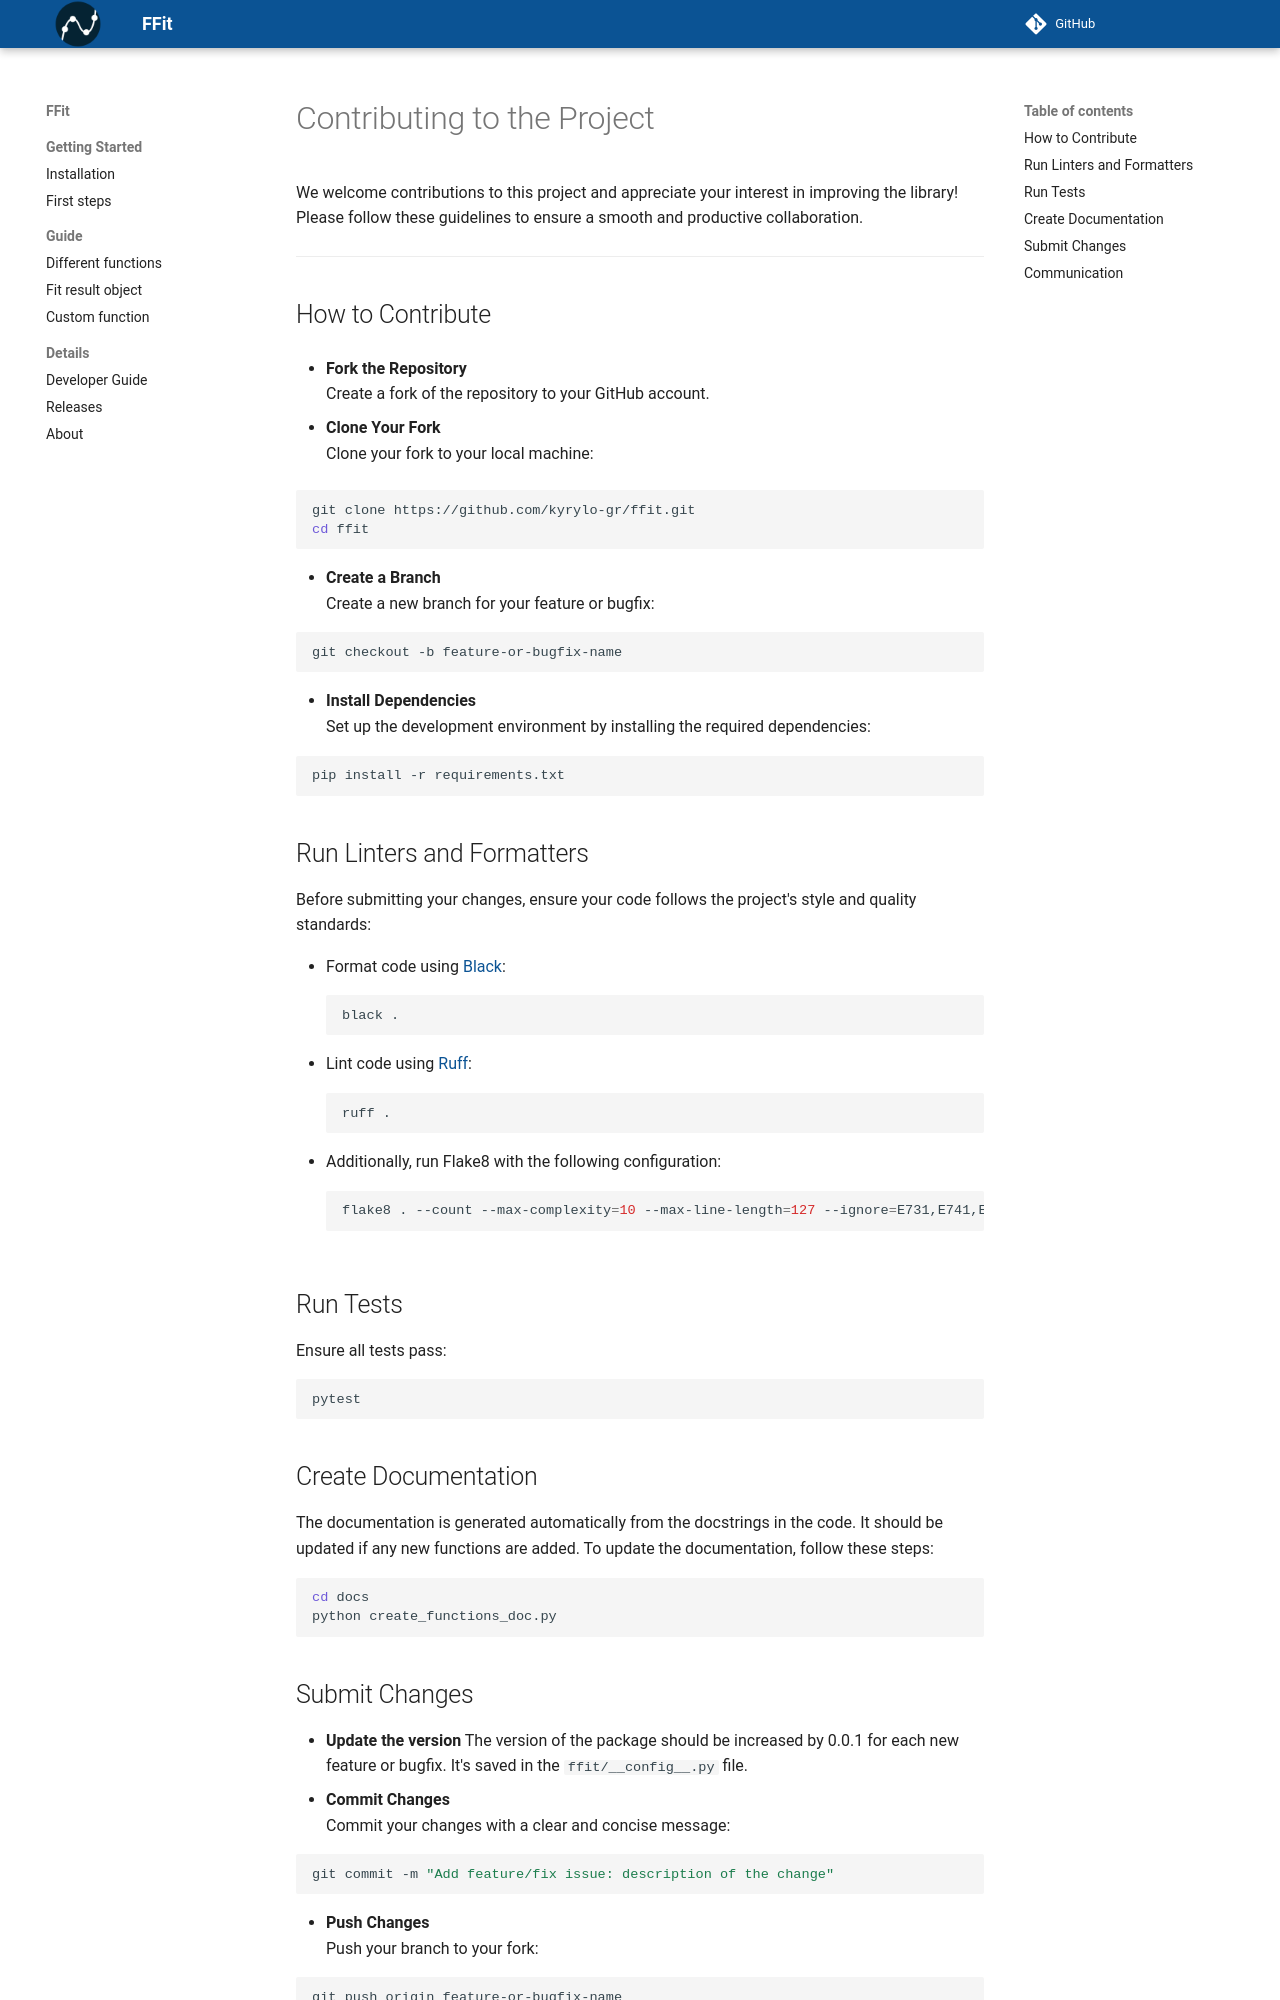

repository: kyrylo-gr/ffit · page: develop/contribution/index.html · generator: mkdocs

# Contributing to the Project

We welcome contributions to this project and appreciate your interest in improving the library! Please follow these guidelines to ensure a smooth and productive collaboration.

---

## How to Contribute

- **Fork the Repository**  
   Create a fork of the repository to your GitHub account.

- **Clone Your Fork**  
   Clone your fork to your local machine:

  ```bash
  git clone https://github.com/kyrylo-gr/ffit.git
  cd ffit
  ```

- **Create a Branch**  
   Create a new branch for your feature or bugfix:

  ```bash
  git checkout -b feature-or-bugfix-name
  ```

- **Install Dependencies**  
   Set up the development environment by installing the required dependencies:

  ```bash
  pip install -r requirements.txt
  ```

## Run Linters and Formatters

Before submitting your changes, ensure your code follows the project's style and quality standards:

- Format code using [Black](https://github.com/psf/black):
  ```bash
  black .
  ```
- Lint code using [Ruff](https://github.com/charliermarsh/ruff):
  ```bash
  ruff .
  ```
- Additionally, run Flake8 with the following configuration:
  ```bash
  flake8 . --count --max-complexity=10 --max-line-length=127 --ignore=E731,E741,E203,E265,E226,C901,W504,W503,E704
  ```

## Run Tests

Ensure all tests pass:

```bash
pytest
```

## Create Documentation

The documentation is generated automatically from the docstrings in the code. It should be updated if any new functions are added. To update the documentation, follow these steps:

```bash
cd docs
python create_functions_doc.py
```
